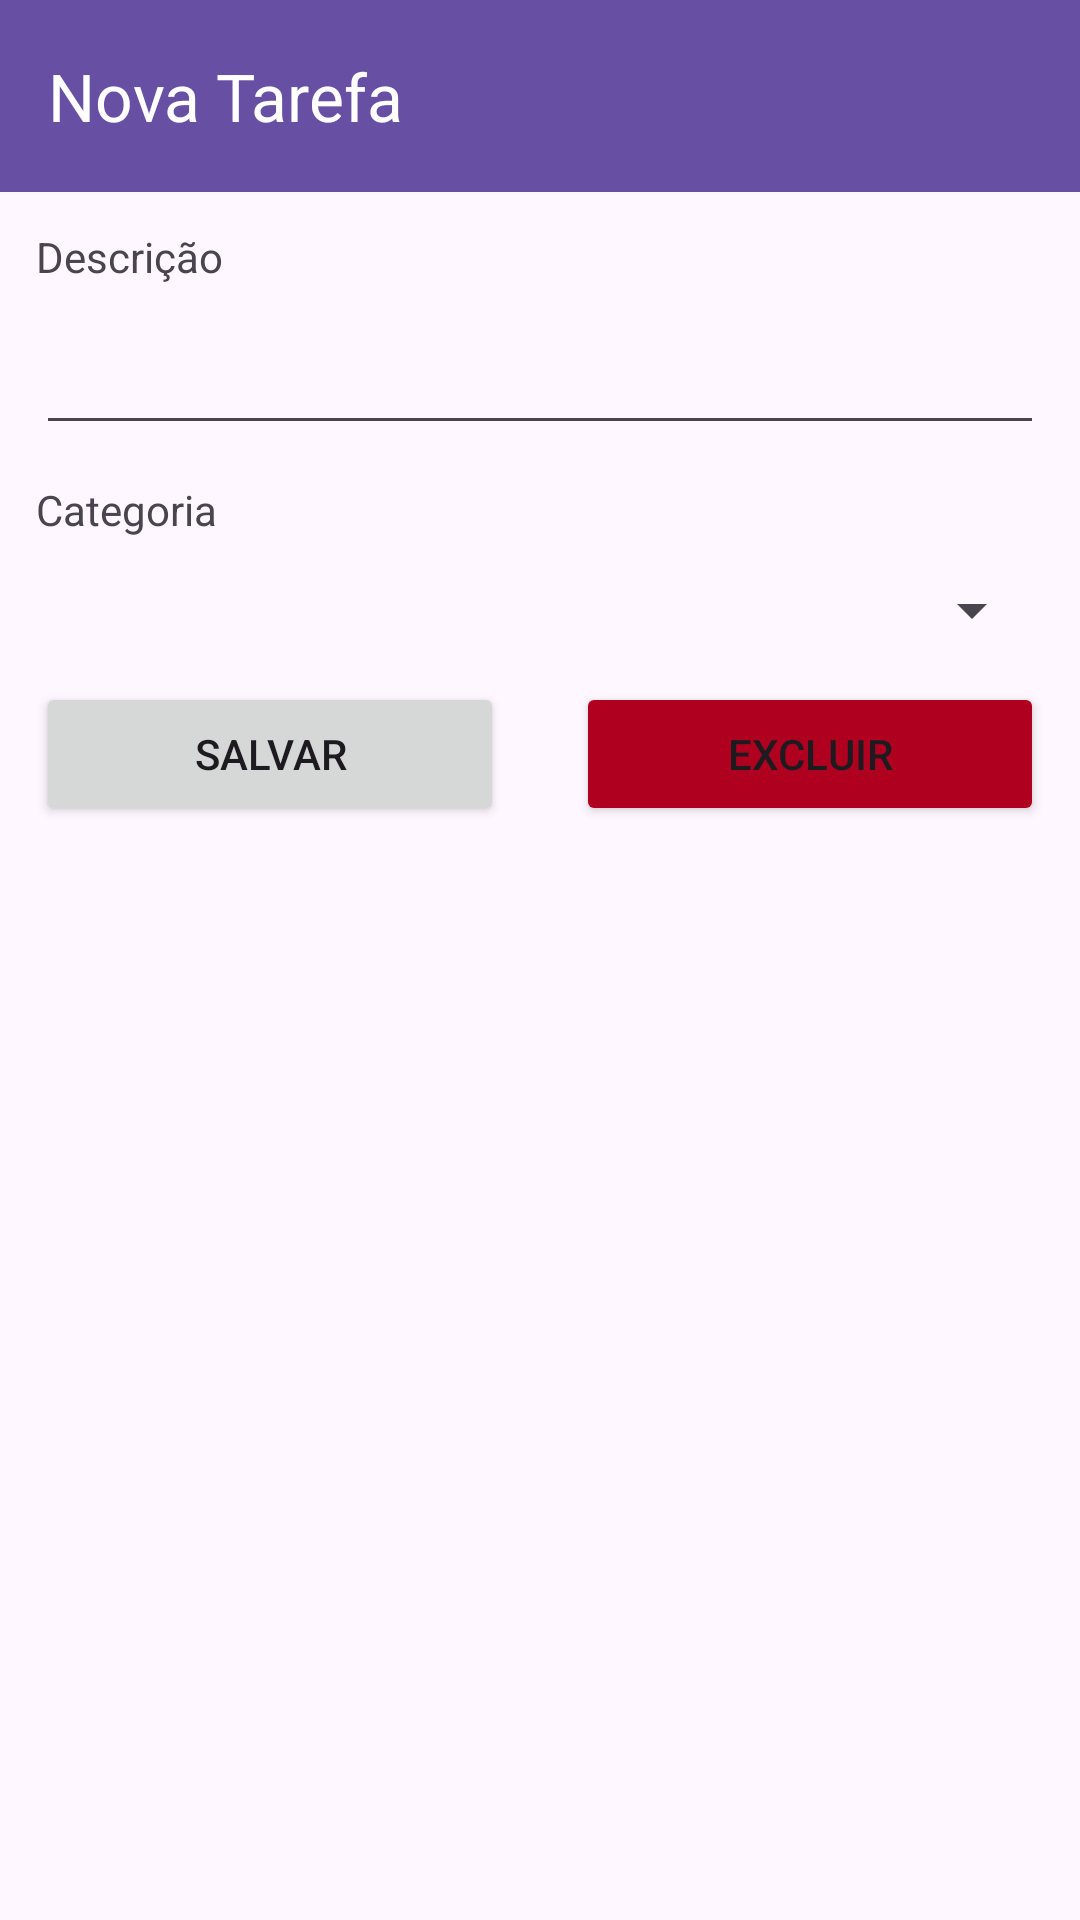

Reconstruct the res/layout file that produces this screen, plus the resources it refers to.
<!-- AndroidManifest.xml: application theme Theme.ToDoListAula06 -->
<!-- res/layout/activity_tarefa_constraint.xml -->
<?xml version="1.0" encoding="utf-8"?>
<androidx.constraintlayout.widget.ConstraintLayout xmlns:android="http://schemas.android.com/apk/res/android"
    android:layout_width="match_parent"
    android:layout_height="match_parent"
    xmlns:app="http://schemas.android.com/apk/res-auto"
    android:orientation="vertical">

    <androidx.appcompat.widget.Toolbar
        android:id="@+id/toolbar"
        android:layout_width="match_parent"
        android:layout_height="?attr/actionBarSize"
        android:background="?attr/colorPrimary"
        android:elevation="4dp"
        android:theme="@style/ThemeOverlay.AppCompat.ActionBar"
        app:popupTheme="@style/ThemeOverlay.AppCompat.Light"
        app:layout_constraintStart_toStartOf="parent"
        app:layout_constraintEnd_toEndOf="parent"
        app:layout_constraintTop_toTopOf="parent"
        app:titleTextColor="#fff"
        app:title="@string/nova_tarefa"
        />

    <TextView
        android:id="@+id/text_view_descricao"
        android:text="@string/descricao"
        android:layout_width="match_parent"
        android:layout_height="wrap_content"
        app:layout_constraintStart_toStartOf="parent"
        app:layout_constraintTop_toBottomOf="@id/toolbar"
        android:layout_margin="12dp"
        />

    <EditText
        android:layout_margin="12dp"
        android:id="@+id/edit_text_descricao"
        android:layout_width="match_parent"
        android:layout_height="wrap_content"
        app:layout_constraintStart_toStartOf="parent"
        app:layout_constraintTop_toBottomOf="@+id/text_view_descricao"
        />

    <TextView
        android:layout_margin="12dp"
        android:id="@+id/text_view_categoria"
        android:text="@string/categoria"
        android:layout_width="match_parent"
        android:layout_height="wrap_content"
        app:layout_constraintStart_toStartOf="parent"
        app:layout_constraintTop_toBottomOf="@id/edit_text_descricao"
        />

    <Spinner
        android:layout_margin="12dp"
        android:id="@+id/spinner_categoria"
        android:layout_width="match_parent"
        android:layout_height="wrap_content"
        app:layout_constraintStart_toStartOf="parent"
        app:layout_constraintTop_toBottomOf="@+id/text_view_categoria"
        />

        <Button
            android:id="@+id/button_salvar"
            android:text="@string/salvar"
            android:layout_width="0dp"
            android:layout_height="wrap_content"
            android:layout_marginEnd="4dp"
            app:layout_constraintEnd_toStartOf="@+id/button_excluir"
            app:layout_constraintStart_toStartOf="parent"
            app:layout_constraintTop_toBottomOf="@id/spinner_categoria"
            android:layout_margin="12dp"
            />

        <Button
            android:id="@+id/button_excluir"
            android:layout_weight="1"
            android:text="@string/excluir"
            android:layout_width="0dp"
            android:layout_height="wrap_content"
            android:layout_marginStart="4dp"
            android:backgroundTint="@color/design_default_color_error"
            app:layout_constraintTop_toBottomOf="@id/spinner_categoria"
            app:layout_constraintStart_toEndOf="@+id/button_salvar"
            app:layout_constraintEnd_toEndOf="parent"
            android:layout_margin="12dp"
            />

</androidx.constraintlayout.widget.ConstraintLayout>
<!-- resources referenced by this layout -->
<resources>
  <string name="categoria">Categoria</string>
  <string name="descricao">Descrição</string>
  <string name="excluir">Excluir</string>
  <string name="nova_tarefa">Nova Tarefa</string>
  <string name="salvar">Salvar</string>
  <style name="Theme.ToDoListAula06" parent="Base.Theme.ToDoListAula06" />
  <style name="Base.Theme.ToDoListAula06" parent="Theme.Material3.DayNight.NoActionBar">
          
          
      </style>
</resources>
